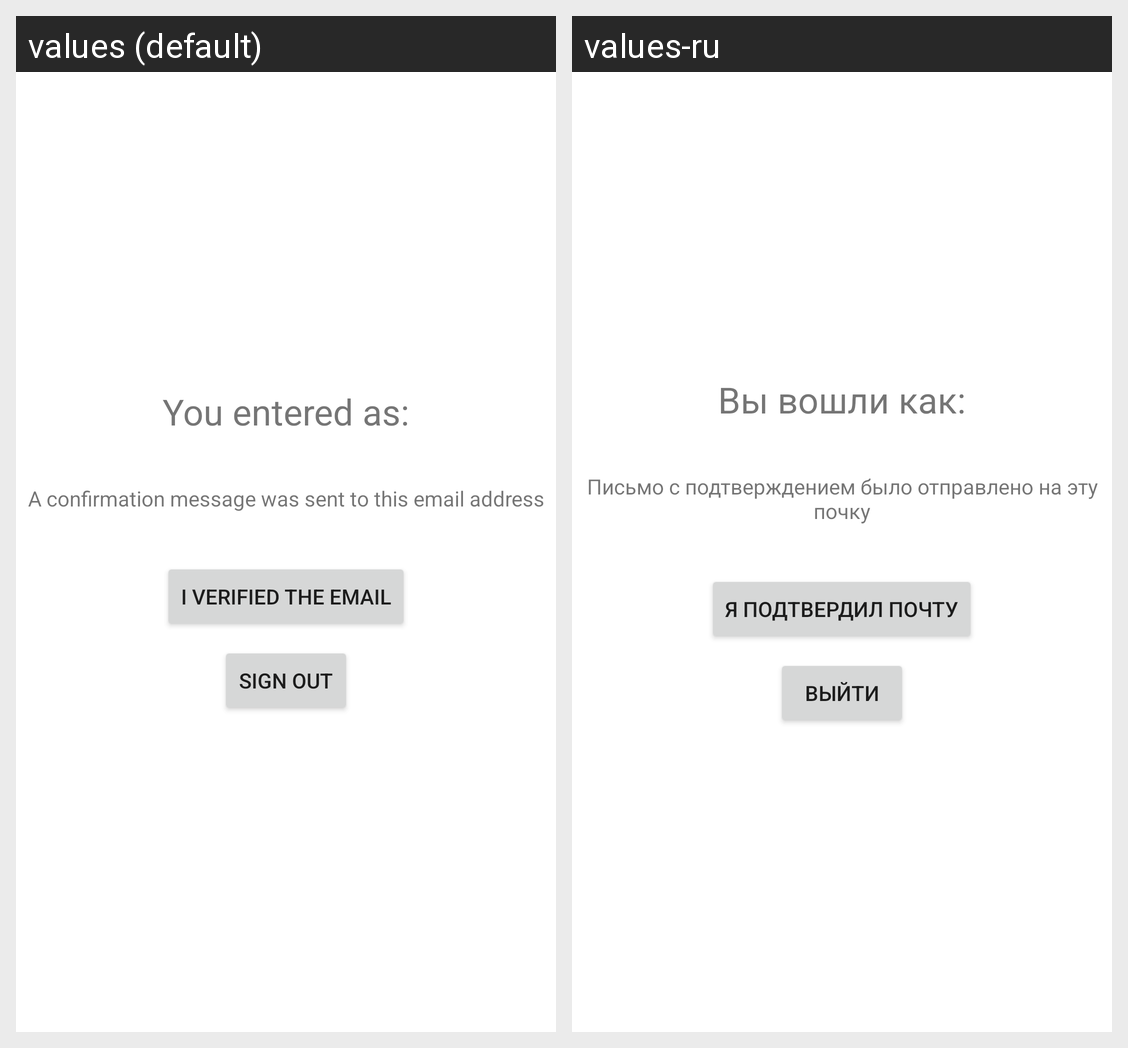

The same Android screen rendered under two of its app's locales, left to right. List the strings drawn on it with the default value and each locale's translation.
Android screen res/layout/fragment_email_verification.xml rendered under 2 locales, left to right: values (default), values-ru. Device: Nexus 5 (rendered at 1080×1920; each locale shown at half size, 540×960, under a caption strip naming it); theme Theme.LearningWords.
Strings drawn on this screen, with the default value and each locale's value (text and hints the layout hard-codes, and strings that could not be matched under every locale, appear in the picture but are not listed):

email_entered_as_text
  values: You entered as:
  values-ru: Вы вошли как:

message_sent_text
  values: A confirmation message was sent to this email address
  values-ru: Письмо с подтверждением было отправлено на эту почку

button_verify_email
  values: I verified the email
  values-ru: Я подтвердил почту

sign_out
  values: Sign Out
  values-ru: Выйти
